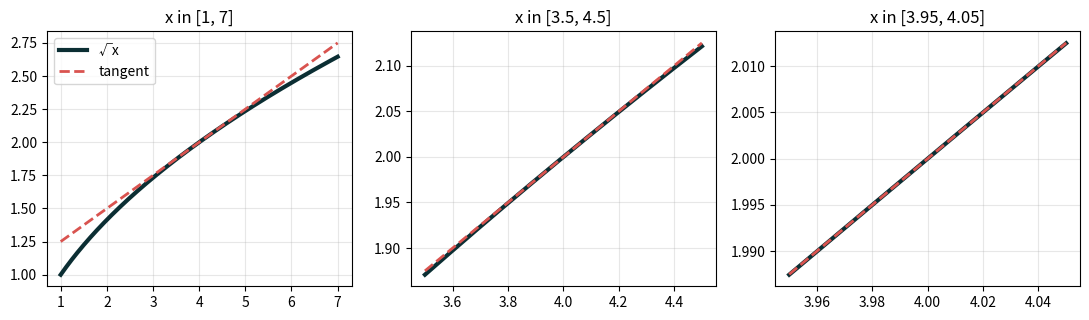
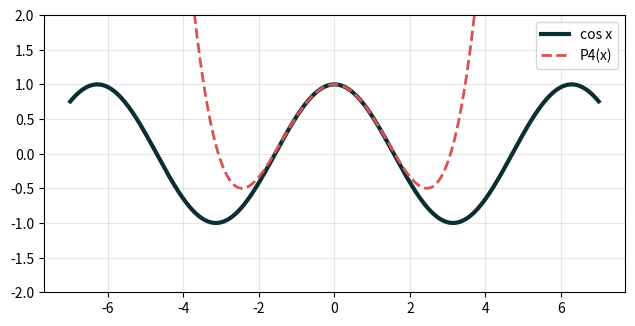

Here is the Python script that generated these plots, in order: (Note: this script raises an exception after producing the figures.)
import numpy as np
import matplotlib.pyplot as plt
from math import factorial

def d(f, a, h=1e-5):
    "中央差分：用前後兩點估計導數（老師提供）。"
    return (f(a + h) - f(a - h)) / (2 * h)

def linear(f, a):
    "在 x = a 的線性近似 L(x) = f(a) + f′(a)(x − a)（老師提供）。"
    fa, slope = f(a), d(f, a)
    return lambda x: fa + slope * (x - a)

def check(ok, hint):
    """檢查答案：對了顯示 ✓，不對顯示提示。"""
    print("✓ 正確！" if ok else "✗ 還沒對，" + hint)

f = np.sqrt
L = linear(f, 4)

fig, ax = plt.subplots(1, 3, figsize=(11, 3.3))
for a, w in zip(ax, [3, 0.5, 0.05]):          # 視窗半寬：3、0.5、0.05
    x = np.linspace(4 - w, 4 + w, 300)
    a.plot(x, f(x), color="#0B2E33", lw=3, label="√x")
    a.plot(x, L(x), "--", color="#D9534F", lw=2, label="tangent")
    a.set_title(f"x in [{4 - w:g}, {4 + w:g}]"); a.grid(alpha=0.3)
ax[0].legend(); plt.tight_layout(); plt.show()

for dx in [0.1, 1, 5]:
    print(f"離切點 {dx:>3}：√ = {f(4 + dx):.5f}，切線 = {L(4 + dx):.5f}，誤差 = {abs(f(4 + dx) - L(4 + dx)):.5f}")

answer_1 = None      # ✏️ 填空：√9.2 的線性近似（可以寫算式，例如 3 + 0.2 / 6）

# ---- 自動檢查（不用改）----
if answer_1 is None:
    print("還沒填，f(9) + f′(9) × 0.2。")
else:
    check(abs(answer_1 - (3 + 0.2 / 6)) < 1e-4, "f(9) = 3，斜率 1/6，往右走 0.2。")
    print(f"真正的 √9.2 = {np.sqrt(9.2):.6f}")

for name, g, a, x0 in [("√x", np.sqrt, 4, 4.5), ("eˣ", np.exp, 0, 0.3)]:
    Lg = linear(g, a)
    sign = "高估" if Lg(x0) > g(x0) else "低估"
    print(f"{name}：在 {a} 附近近似 {x0}，真值 {g(x0):.5f}，近似 {Lg(x0):.5f} → {sign}")

h_cm = 170
BSA = lambda w: np.sqrt(h_cm * w / 3600)
w0, dw = 70, 2

dBSA = d(BSA, w0) * dw                 # 微分（線性近似）
real = BSA(w0 + dw) - BSA(w0)          # 真正的變化
print(f"BSA(70) = {BSA(w0):.4f} m²")
print(f"dBSA ≈ {dBSA:.5f} m²，ΔBSA = {real:.5f} m²，差 {abs(dBSA - real):.6f}")

# 劑量若按 BSA 計算（示意：每 m² 給 100 mg）
print(f"按 100 mg/m² 計算，劑量大約多 {100 * dBSA:.1f} mg")

answer_2 = None      # ✏️ 填空：體積相對誤差（%），只填數字

# ---- 自動檢查（不用改）----
V = lambda D: np.pi / 6 * D**3
if answer_2 is None:
    print("還沒填，V ∝ D³，n = 3。")
else:
    check(abs(answer_2 - 15) < 0.5, "5% × 3。")
    print(f"實際用 D = 2.1 算：體積多了 {100 * (V(2.1) / V(2) - 1):.2f}%（線性近似 15%，很接近）")

N = 4           # ← 改這裡：最高次數（偶數）

def cos_taylor(x, N):
    return sum((-1)**k * x**(2 * k) / factorial(2 * k) for k in range(N // 2 + 1))

x = np.linspace(-7, 7, 600)
plt.figure(figsize=(7.5, 3.6))
plt.plot(x, np.cos(x), color="#0B2E33", lw=3, label="cos x")
plt.plot(x, cos_taylor(x, N), "--", color="#D9534F", lw=2, label=f"P{N}(x)")
plt.ylim(-2, 2); plt.grid(alpha=0.3); plt.legend(); plt.show()

for x0 in [0.5, 1, 2, 3]:
    print(f"x = {x0}：cos = {np.cos(x0):.6f}，P{N} = {cos_taylor(x0, N):.6f}，誤差 {abs(np.cos(x0) - cos_taylor(x0, N)):.2e}")

total = 0
for k in range(10):
    total += 1 / factorial(k)
    print(f"加到 1/{k}! ：{total:.10f}，誤差 {abs(np.e - total):.2e}")

five_factorial = None      # ✏️ 填空：5! = 5 × 4 × 3 × 2 × 1

# ---- 自動檢查（不用改）----
if five_factorial is None:
    print("還沒填，5 × 4 × 3 × 2 × 1。")
else:
    check(five_factorial == 120, "5 × 4 × 3 × 2 × 1。")
    x0 = 0.5
    approx = x0 - x0**3 / 6 + x0**5 / five_factorial - x0**7 / 5040
    print(f"四項加總：{approx:.10f}")
    print(f"np.sin  ：{np.sin(x0):.10f}")

import sympy as sp
X = sp.symbols("x")
for expr in [sp.exp(X), sp.sin(X), sp.cos(X), sp.log(1 + X), 1 / (1 - X), sp.sqrt(X)]:
    center = 4 if expr == sp.sqrt(X) else 0
    print(f"{str(expr):>10}（中心 {center}）≈ {sp.series(expr, X, center, 4).removeO()}")

def exp_taylor(x, n):
    return sum(x**k / factorial(k) for k in range(n + 1))

xs = [0.1, 0.5, 1, 2, 3]
print("  次數 n  " + "".join(f"  x = {x:<6}" for x in xs))
for nn in [1, 2, 4, 6]:
    print(f"   {nn:>2}     " + "".join(f"  {abs(np.exp(x) - exp_taylor(x, nn)):.1e} " for x in xs))

k = 0.2
t = np.linspace(0, 10, 300)
plt.figure(figsize=(7, 3.5))
plt.plot(t, np.exp(-k * t), color="#0B2E33", lw=3, label="exp(-kt)")
plt.plot(t, 1 - k * t, "--", color="#D9534F", lw=2, label="1 - kt")
plt.axhline(0, color="gray", lw=1); plt.xlabel("t (hours)"); plt.ylabel("fraction remaining")
plt.grid(alpha=0.3); plt.legend(); plt.show()

for tt in [0.5, 1, 2, 5]:
    print(f"t = {tt} h：真正排掉 {1 - np.exp(-k * tt):.3f}，近似 kt = {k * tt:.3f}")

answer_4 = None      # ✏️ 填空：排掉的比例 ≈ kt

# ---- 自動檢查（不用改）----
if answer_4 is None:
    print("還沒填，k × t。")
else:
    check(abs(answer_4 - 0.1) < 1e-6, "0.2 × 0.5。")
    print(f"真正排掉的比例：{1 - np.exp(-0.2 * 0.5):.4f}")

def ln_partial(x, n):
    return sum((-1)**(k + 1) * x**k / k for k in range(1, n + 1))

for x0 in [0.5, 1.5]:
    print(f"x = {x0}（真值 ln(1+x) = {np.log(1 + x0):.5f}）")
    for nn in [2, 5, 10, 20]:
        print(f"   加到第 {nn:>2} 項：{ln_partial(x0, nn):>12.5f}")

print("AI 的版本  ：", 0.5 - 0.5**3 / 3)
print("x − x³/3!  ：", 0.5 - 0.5**3 / 6)
print("np.sin(0.5)：", np.sin(0.5))
